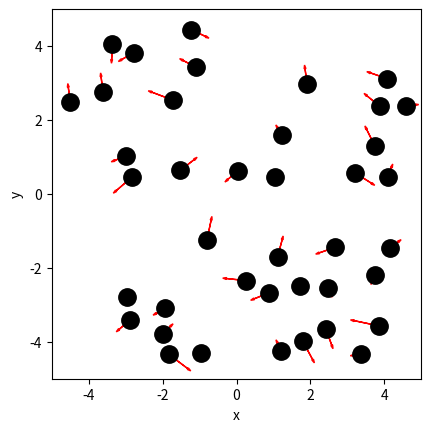
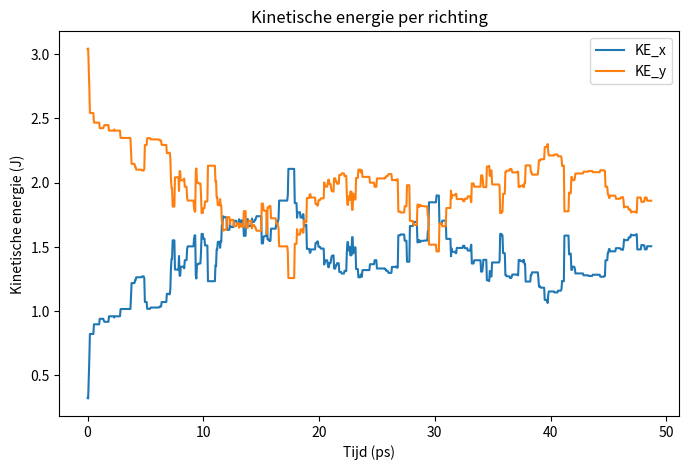
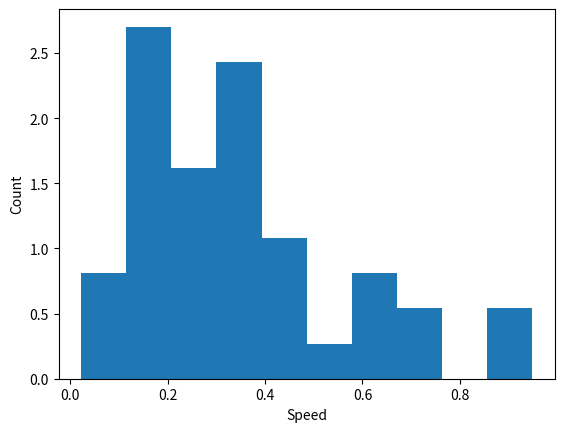
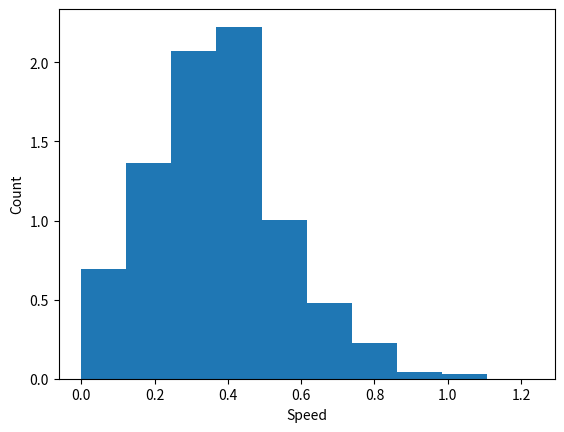
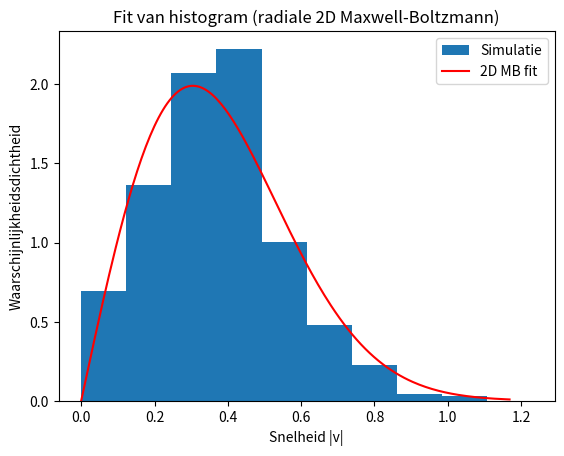
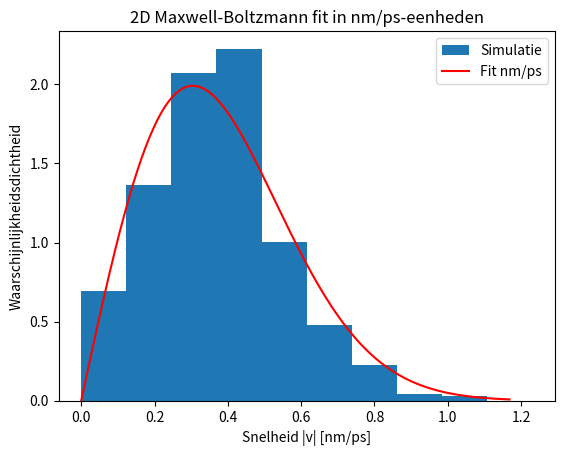

These charts were generated, in order, by the following Python code:
import numpy as np
import matplotlib.pyplot as plt
from matplotlib.animation import FuncAnimation
from scipy.optimize import curve_fit

BOX_SIZE_0 = 10   #nm              # Hoogte en breedte startvolume
N = 40                         # Aantal deeltjes
V_0 = 0.410       #nm/ps                 # Startsnelheid van deeltjes
RADIUS = 0.3      #nm               # Straal van moleculen
DT = 0.05         #ps                # Tijdstap om geen botsing te missen
   

class ParticleClass:
    def __init__(self, m, v, r, R):
        """ maakt een deeltje (constructor) """
        self.m = m                         
        self.v = np.array(v, dtype=float)  
        self.r = np.array(r, dtype=float)  
        self.R = R

    def update_position(self):
        """ verandert positie voor één tijdstap """
        self.r += self.v * DT 
            
    @property
    def momentum(self):
        return self.m * self.v
    
    @property
    def kin_energy(self):
        return 1/2 * self.m * np.dot(self.v, self.v)
    
def collide_detection(p1: ParticleClass, p2: ParticleClass) -> bool:
    """ Geeft TRUE als de deeltjes overlappen """
    return np.linalg.norm(p1.r - p2.r) < (p1.R + p2.R)


def particle_collision(p1: ParticleClass, p2: ParticleClass):
    """ past snelheden aan uitgaande van overlap """
    m1, m2 = p1.m, p2.m
    delta_r = p1.r - p2.r
    delta_v = p1.v - p2.v
    dot_product = np.dot(delta_r, delta_v)
    # Als deeltjes van elkaar weg bewegen dan geen botsing
    if dot_product >= 0: # '='-teken voorkomt ook problemen als delta_r == \vec{0}
        return
    distance_squared = np.dot(delta_r, delta_r) 
    # Botsing oplossen volgens elastische botsing in 2D
    p1.v -= 2 * m2 / (m1 + m2) * dot_product / distance_squared * delta_r
    p2.v += 2 * m1 / (m1 + m2) * dot_product / distance_squared * delta_r

def box_collision(particle: ParticleClass):
    ''' botsing met harde wanden '''
    if abs(particle.r[0]) + particle.R > BOX_SIZE_0/2: 
        particle.v[0] = -particle.v[0]                                        # Omdraaien van de snelheid
        particle.r[0] = np.sign(particle.r[0]) * (BOX_SIZE_0/2 - particle.R)  # Zet terug net binnen box                 
    if abs(particle.r[1]) + particle.R > BOX_SIZE_0/2: 
        particle.v[1] = -particle.v[1]     
        particle.r[1] = np.sign(particle.r[1]) * (BOX_SIZE_0/2 - particle.R) 

def create_particles(particles):
    """ Leegmaken en opnieuw aanmaken van deeltjes  in lijst """
    particles.clear()
    for i in range(N):
        vx = np.random.uniform(-V_0, V_0)
        vy = np.random.choice([-1, 1]) * np.sqrt(V_0**2 - vx**2)        
        pos = np.random.uniform(-BOX_SIZE_0/2 + RADIUS, BOX_SIZE_0/2 - RADIUS, 2)
        particles.append(ParticleClass(m=1.0, v=[vx, vy], r=pos, R=RADIUS))
        
def handle_collisions(particles):
    """ alle onderlinge botsingen afhandelen voor deeltjes in lijst """
    num_particles = len(particles)
    for i in range(num_particles):
        for j in range(i+1, num_particles):
            if collide_detection(particles[i], particles[j]):
                particle_collision(particles[i], particles[j])

def handle_walls(particles):
    """ botsing met wanden controleren voor alle deeltjes in lijst """
    for p in particles:
        box_collision(p)

def take_time_step(particles):
    """ zet tijdstap voor een lijst deeltjes en verwerk alle botsingen onderling en met wanden """
    for p in particles:
        p.update_position()
    handle_collisions(particles)
    handle_walls(particles)  

particles = []
create_particles(particles)
for i in range(100):
    take_time_step(particles)

plt.figure()
plt.xlabel('x')
plt.ylabel('y')
plt.gca().set_aspect('equal')
plt.xlim(-BOX_SIZE_0/2, BOX_SIZE_0/2)
plt.ylim(-BOX_SIZE_0/2, BOX_SIZE_0/2)

for p in particles:
    plt.plot(p.r[0], p.r[1], 'k.', ms=25)
    plt.arrow(p.r[0], p.r[1], p.v[0], p.v[1], 
              head_width=0.05, head_length=0.1, color='red')
plt.show()

# jouw antwoord
def create_uniform_particles(particles):
    """Leegmaken en opnieuw aanmaken van deeltjes met uniforme verticale snelheid"""
    particles.clear()
    for i in range(N):
        vx = 0.0
        vy = np.random.choice([-1, 1]) * V_0   # volledig in verticale richting
        pos = np.random.uniform(-BOX_SIZE_0/2 + RADIUS, BOX_SIZE_0/2 - RADIUS, 2)
        particles.append(ParticleClass(m=1.0, v=[vx, vy], r=pos, R=RADIUS))


particles = []
create_uniform_particles(particles)

total_time = 2 * BOX_SIZE_0 / V_0
num_steps = int(total_time / DT)

KE_x = np.zeros(num_steps)
KE_y = np.zeros(num_steps)

for step in range(num_steps):
    # Update posities
    for p in particles:
        p.update_position()
        box_collision(p)
    
    # Controleer botsingen tussen deeltjes
    for i in range(N):
        for j in range(i+1, N):
            if collide_detection(particles[i], particles[j]):
                particle_collision(particles[i], particles[j])
    
    # Bereken kinetische energie per component
    KE_x[step] = sum(0.5 * p.m * p.v[0]**2 for p in particles)
    KE_y[step] = sum(0.5 * p.m * p.v[1]**2 for p in particles)

time = np.arange(num_steps) * DT

plt.figure(figsize=(8,5))
plt.plot(time, KE_x, label='KE_x')
plt.plot(time, KE_y, label='KE_y')
plt.xlabel('Tijd (ps)')
plt.ylabel('Kinetische energie (J)')
plt.title('Kinetische energie per richting')
plt.legend()
plt.show()



particles = []

create_uniform_particles(particles)
for i in range(num_steps):
    take_time_step(particles)

speeds = [np.linalg.norm(p.v) for p in particles]
counts, bins = np.histogram(speeds, bins=10, density='True')

plt.figure()
plt.xlabel('Speed')
plt.ylabel('Count')

plt.stairs(counts, bins, fill='True')

plt.show()


particles = []
num_bins = 10
tot_counts = np.zeros(num_bins, dtype=float)

plt.figure()
plt.xlabel('Speed')
plt.ylabel('Count')

create_uniform_particles(particles)

for i in range(5000):
    take_time_step(particles)
    if i % 250 == 0:
        speeds = [np.linalg.norm(p.v) for p in particles]
        partial_counts, bins = np.histogram(speeds, bins=num_bins, density='True', range=[0,3*V_0])
        tot_counts += partial_counts

norm_counts = tot_counts / 20
plt.stairs(norm_counts, bins, fill='True')
plt.show()


m = 1.0      # massa van een deeltje in je simulatie
kB = 1.0    # Boltzmann constante in simulatie-eenheden


bin_centers = 0.5 * (bins[:-1] + bins[1:])

#functie definieren
def f_speed(v, T, m):
    return (m / (kB * T)) * v * np.exp(-m * v**2 / (2 * kB * T))


popt, pcov = curve_fit(lambda v, T: f_speed(v, T, m), bin_centers, norm_counts, p0=[1.0])
T_fit = popt[0]
print(f"Gefitte temperatuur: {T_fit:.3f} (in simulatie-eenheden)")


plt.figure()
plt.stairs(norm_counts, bins, fill=True, label='Simulatie')
v_fit = np.linspace(0, max(bin_centers), 200)
plt.plot(v_fit, f_speed(v_fit, T_fit, m), 'r-', label='2D MB fit')
plt.xlabel('Snelheid |v|')
plt.ylabel('Waarschijnlijkheidsdichtheid')
plt.title('Fit van histogram (radiale 2D Maxwell-Boltzmann)')
plt.legend()
plt.show()


import numpy as np
from scipy.optimize import curve_fit
import matplotlib.pyplot as plt

# ---------- Parameters in simulatie-eenheden ----------
m_sim = 1.0        # massa in simulatie-eenheden
kB_sim = 1.0       # Boltzmann constant in simulatie-eenheden
T_sim_fit = 0.089  # gefitte temperatuur uit je simulatie

# ---------- Omrekenen naar SI met nm/ps ----------
# Stel: 1 simulatie snelheidseenheid = 1 nm/ps
# Massa van 1 atoom (bijv. waterstof)
m_kg = 1.66e-27      # kg
kB = 1.380649e-23    # J/K

# Temperatuur in SI (K)
T_SI = T_sim_fit * m_kg / kB
print(f"Gefitte temperatuur in SI (K): {T_SI:.3e} K")

# ---------- Histogram fit in nm/ps ----------
# Stel speeds in nm/ps
# norm_counts en bins uit je simulatie
bin_centers = 0.5 * (bins[:-1] + bins[1:])

def f_speed(v, T, m):
    """2D Maxwell-Boltzmann radiale verdeling in nm/ps"""
    return (m / (kB * T)) * v * np.exp(-m * v**2 / (2 * kB * T))

# Fitten in nm/ps (als je wil)
popt, pcov = curve_fit(lambda v, T: f_speed(v, T, m_kg), bin_centers, norm_counts, p0=[T_SI])
T_fit_nmps = popt[0]
print(f"Gefitte temperatuur (fit met nm/ps): {T_fit_nmps:.3e} K")

# Plot
plt.figure()
plt.stairs(norm_counts, bins, fill=True, label='Simulatie')
v_fit = np.linspace(0, max(bin_centers), 200)
plt.plot(v_fit, f_speed(v_fit, T_fit_nmps, m_kg), 'r-', label='Fit nm/ps')
plt.xlabel('Snelheid |v| [nm/ps]')
plt.ylabel('Waarschijnlijkheidsdichtheid')
plt.title('2D Maxwell-Boltzmann fit in nm/ps-eenheden')
plt.legend()
plt.show()
